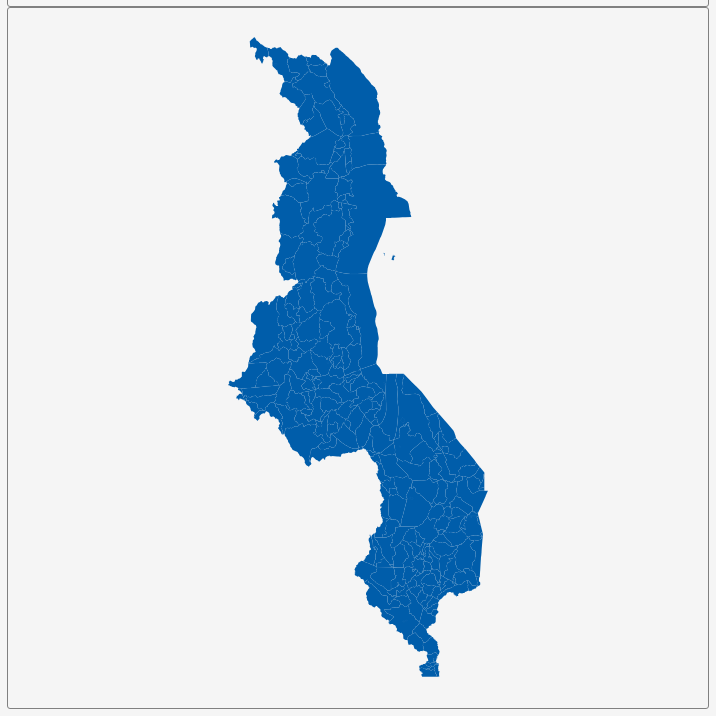
D3 v3 page, settled after 360 driven frames (6 s of simulated time); the page loaded 1 data file(s).


        var dim = 700;
        const center = {
            "lng": 34.2933,
            "lat": -13.2884
        };
        var scale = 5101;

        var title = document.getElementById('title');
        title.style.width = dim;
        title.style.marginLeft = "calc(50% - " + (dim / 2) + "px)";
        var map = document.getElementById('map')
        map.style.width = dim;
        map.style.marginLeft = "calc(50% - " + (dim / 2) + "px)";

        var tooltip = d3
            .select("#map")
            .append("div")
            .attr("class", "tooltip")
            .attr("opacity", 0);
        var width = dim,
            height = dim;

        var svg = d3.select("#map")
            .append("svg")
            .attr("width", width)
            .attr("height", height);

        scale = scale * .9;// to give 5% padding on each side
        var projection = d3.geo.mercator()
            .center([center.lng, center.lat])
            .scale(scale)
            .translate([width / 2, height / 2]);
        var geoPath = d3.geo.path()
            .projection(projection);

        var g = svg.append("g");
        d3.json("geosource.json", function (json) {
            g.selectAll("path")
                .data(json.features)
                .enter()
                .append("path")
                .attr("d", geoPath)
                .attr("class", "polygon")
                .on("mouseover", mouseover)
                .on("mouseout", mouseout)
                .on("mousemove", mousemove);

            svg.call(d3.behavior.zoom().on("zoom", () => {
                g.attr("transform", "translate(" + d3.event.translate.join(",") + ")scale(" + d3.event.scale + ")");
            }));
        });
        function mouseover(d) {
            d3.select(this).attr("class", "hover");
            tooltip.style("opacity", 0.9);
            tooltip.html((d.properties.NAME_2 && "<b>" + d.properties.NAME_2 + "</b><br>" || '') +
                (d.properties.ENGTYPE_2 && d.properties.ENGTYPE_2 + "<br>" || '') +
                (d.properties.NAME_1 && d.properties.NAME_1));
        }
        function mouseout(d) {
            d3.select(this).attr("class", "polygon");
            tooltip.style("opacity", 0);
        }
        function mousemove(d) {
            tooltip.style({
                left: function () {
                    if (d3.event.pageX > 800) {
                        return d3.event.pageX - 180 + "px";
                    } else {
                        return d3.event.pageX + 23 + "px";
                    }
                },
                top: d3.event.pageY - 20 + "px",
            });
        }
    

### data: geosource.json
{
 "type": "FeatureCollection",
 "features": [
  {
   "type": "Feature",
   "geometry": {
    "type": "Polygon",
    "coordinates": "[... 1 items]"
   },
   "properties": {
    "GID_0": "MWI",
    "NAME_0": "Malawi",
    "GID_1": "MWI.1_1",
    "NAME_1": "Balaka",
    "NL_NAME_1": "",
    "GID_2": "MWI.1.1_1",
    "NAME_2": "Balaka Town",
    "VARNAME_2": "",
    "NL_NAME_2": "",
    "TYPE_2": "Town",
    "ENGTYPE_2": "Town",
    "CC_2": "",
    "HASC_2": ""
   }
  },
  {
   "type": "Feature",
   "geometry": {
    "type": "Polygon",
    "coordinates": "[... 1 items]"
   },
   "properties": {
    "GID_0": "MWI",
    "NAME_0": "Malawi",
    "GID_1": "MWI.1_1",
    "NAME_1": "Balaka",
    "NL_NAME_1": "",
    "GID_2": "MWI.1.2_1",
    "NAME_2": "TA Kalembo",
    "VARNAME_2": "",
    "NL_NAME_2": "",
    "TYPE_2": "Traditional Authority",
    "ENGTYPE_2": "Traditional Authority",
    "CC_2": "",
    "HASC_2": ""
   }
  },
  {
   "type": "Feature",
   "geometry": {
    "type": "Polygon",
    "coordinates": "[... 2 items]"
   },
   "properties": {
    "GID_0": "MWI",
    "NAME_0": "Malawi",
    "GID_1": "MWI.1_1",
    "NAME_1": "Balaka",
    "NL_NAME_1": "",
    "GID_2": "MWI.1.3_1",
    "NAME_2": "TA Nsamala",
    "VARNAME_2": "",
    "NL_NAME_2": "",
    "TYPE_2": "Traditional Authority",
    "ENGTYPE_2": "Traditional Authority",
    "CC_2": "",
    "HASC_2": ""
   }
  },
  {
   "type": "Feature",
   "geometry": {
    "type": "Polygon",
    "coordinates": "[... 1 items]"
   },
   "properties": {
    "GID_0": "MWI",
    "NAME_0": "Malawi",
    "GID_1": "MWI.2_1",
    "NAME_1": "Blantyre",
    "NL_NAME_1": "",
    "GID_2": "MWI.2.1_1",
    "NAME_2": "Blantyre City",
    "VARNAME_2": "",
    "NL_NAME_2": "",
    "TYPE_2": "City",
    "ENGTYPE_2": "City",
    "CC_2": "",
    "HASC_2": ""
   }
  },
  {
   "type": "Feature",
   "geometry": {
    "type": "Polygon",
    "coordinates": "[... 1 items]"
   },
   "properties": {
    "GID_0": "MWI",
    "NAME_0": "Malawi",
    "GID_1": "MWI.2_1",
    "NAME_1": "Blantyre",
    "NL_NAME_1": "",
    "GID_2": "MWI.2.2_1",
    "NAME_2": "TA Chigaru",
    "VARNAME_2": "",
    "NL_NAME_2": "",
    "TYPE_2": "Traditional Authority",
    "ENGTYPE_2": "Traditional Authority",
    "CC_2": "",
    "HASC_2": ""
   }
  },
  {
   "type": "Feature",
   "geometry": {
    "type": "MultiPolygon",
    "coordinates": "[... 3 items]"
   },
   "properties": {
    "GID_0": "MWI",
    "NAME_0": "Malawi",
    "GID_1": "MWI.2_1",
    "NAME_1": "Blantyre",
    "NL_NAME_1": "",
    "GID_2": "MWI.2.3_1",
    "NAME_2": "TA Kapeni",
    "VARNAME_2": "",
    "NL_NAME_2": "",
    "TYPE_2": "Traditional Authority",
    "ENGTYPE_2": "Traditional Authority",
    "CC_2": "",
    "HASC_2": ""
   }
  },
  {
   "type": "Feature",
   "geometry": {
    "type": "Polygon",
    "coordinates": "[... 1 items]"
   },
   "properties": {
    "GID_0": "MWI",
    "NAME_0": "Malawi",
    "GID_1": "MWI.2_1",
    "NAME_1": "Blantyre",
    "NL_NAME_1": "",
    "GID_2": "MWI.2.4_1",
    "NAME_2": "TA Kuntaja",
    "VARNAME_2": "",
    "NL_NAME_2": "",
    "TYPE_2": "Traditional Authority",
    "ENGTYPE_2": "Traditional Authority",
    "CC_2": "",
    "HASC_2": ""
   }
  },
  {
   "type": "Feature",
   "geometry": {
    "type": "Polygon",
    "coordinates": "[... 1 items]"
   },
   "properties": {
    "GID_0": "MWI",
    "NAME_0": "Malawi",
    "GID_1": "MWI.2_1",
    "NAME_1": "Blantyre",
    "NL_NAME_1": "",
    "GID_2": "MWI.2.5_1",
    "NAME_2": "TA Kunthembwe",
    "VARNAME_2": "",
    "NL_NAME_2": "",
    "TYPE_2": "Traditional Authority",
    "ENGTYPE_2": "Traditional Authority",
    "CC_2": "",
    "HASC_2": ""
   }
  },
  "... 248 more items"
 ]
}